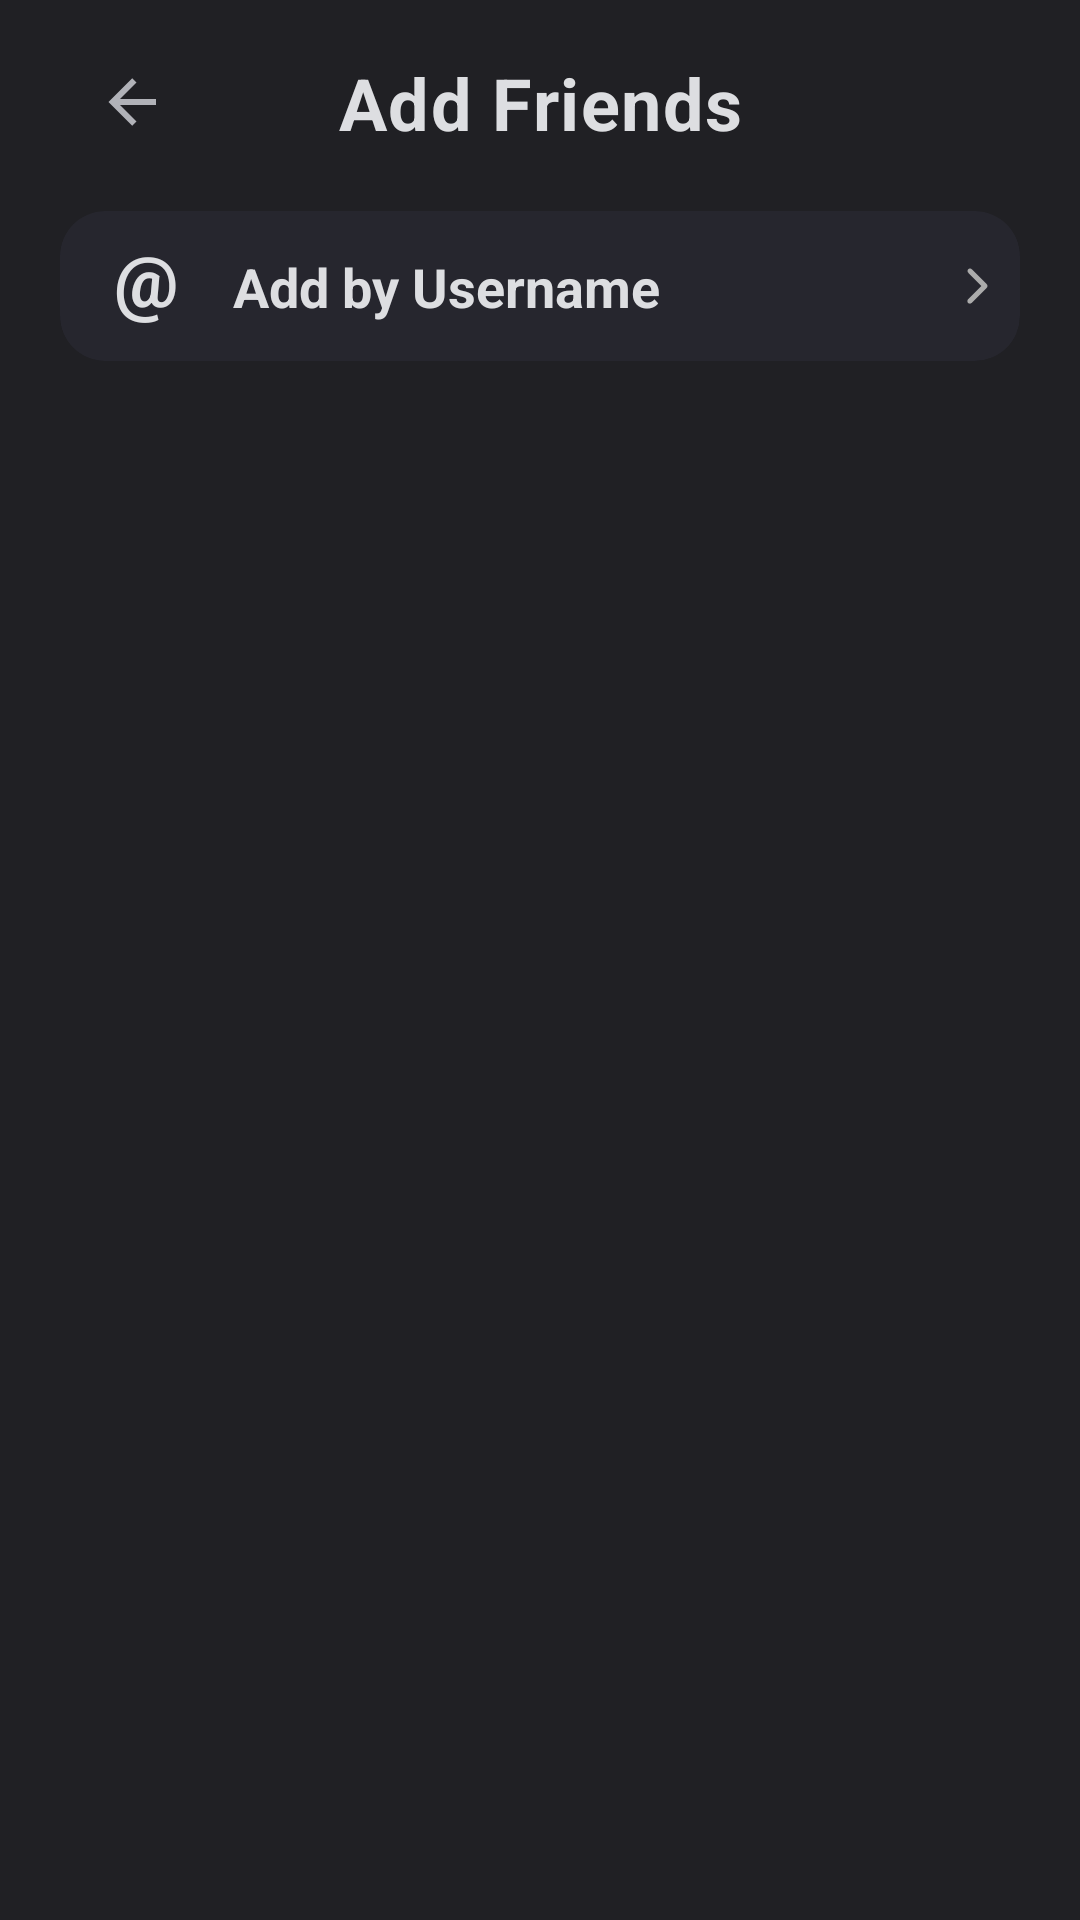

Layout XML and referenced resources for this Android screen:
<!-- AndroidManifest.xml: application theme Theme.Doscord -->
<!-- res/layout/activity_add_friends.xml -->
<?xml version="1.0" encoding="utf-8"?>
<androidx.constraintlayout.widget.ConstraintLayout xmlns:android="http://schemas.android.com/apk/res/android"
    xmlns:app="http://schemas.android.com/apk/res-auto"
    xmlns:tools="http://schemas.android.com/tools"
    android:id="@+id/main"
    android:layout_width="match_parent"
    android:layout_height="match_parent"
    android:background="@color/bgGray"
    tools:context=".activities.chatroom.AddFriendsActivity">

    <ImageButton
        android:id="@+id/backBtn"
        android:layout_width="48dp"
        android:layout_height="48dp"
        android:layout_marginStart="20dp"
        android:layout_marginTop="10dp"
        android:background="@android:color/transparent"
        android:contentDescription="@string/back"
        android:onClick="finish"
        android:padding="12dp"
        android:scaleType="centerInside"
        app:tint="@color/textGray"
        app:layout_constraintStart_toStartOf="parent"
        app:layout_constraintTop_toTopOf="parent"
        app:srcCompat="@drawable/back_arrow" />

    <TextView
        android:id="@+id/crAddTitle"
        android:layout_width="wrap_content"
        android:layout_height="wrap_content"
        android:layout_marginTop="18dp"
        android:gravity="center"
        android:letterSpacing="0.02"
        android:text="@string/add_friends"
        android:textColor="@color/selected"
        android:textSize="24sp"
        android:textStyle="bold"
        app:layout_constraintEnd_toEndOf="parent"
        app:layout_constraintStart_toStartOf="parent"
        app:layout_constraintTop_toTopOf="parent" />

    <com.google.android.material.card.MaterialCardView
        android:layout_width="0dp"
        android:layout_height="50dp"
        android:layout_marginStart="20dp"
        android:layout_marginTop="20dp"
        android:layout_marginEnd="20dp"
        android:clickable="true"
        android:focusable="true"
        android:stateListAnimator="@null"
        app:cardBackgroundColor="@color/uiGray2"
        app:cardCornerRadius="15dp"
        app:cardElevation="0dp"
        app:cardMaxElevation="0dp"
        app:layout_constraintEnd_toEndOf="parent"
        app:layout_constraintStart_toStartOf="parent"
        app:layout_constraintTop_toBottomOf="@id/crAddTitle"
        app:strokeWidth="0dp">

        <androidx.constraintlayout.widget.ConstraintLayout
            android:id="@+id/crAddUserBtn"
            android:layout_width="match_parent"
            android:layout_height="match_parent"
            android:onClick="openAddByUser">

            <TextView
                android:id="@+id/crAddAt"
                android:layout_width="wrap_content"
                android:layout_height="wrap_content"
                android:layout_marginStart="18dp"
                android:text="@string/at"
                android:textColor="@color/selected"
                android:textSize="24sp"
                android:textStyle="bold"
                app:layout_constraintBottom_toBottomOf="parent"
                app:layout_constraintStart_toStartOf="parent"
                app:layout_constraintTop_toTopOf="parent"
                app:layout_constraintVertical_bias="0.35" />

            <TextView
                android:id="@+id/crAddUserLabel"
                android:layout_width="wrap_content"
                android:layout_height="wrap_content"
                android:layout_marginStart="18dp"
                android:text="@string/add_by_username"
                android:textColor="@color/selected"
                android:textSize="18sp"
                android:textStyle="bold"
                app:layout_constraintBottom_toBottomOf="parent"
                app:layout_constraintStart_toEndOf="@id/crAddAt"
                app:layout_constraintTop_toTopOf="parent" />

            <ImageView
                android:id="@+id/imageView"
                android:layout_width="wrap_content"
                android:layout_height="0dp"
                android:layout_marginTop="15dp"
                android:layout_marginEnd="5dp"
                android:layout_marginBottom="15dp"
                android:adjustViewBounds="true"
                android:scaleType="fitCenter"
                app:layout_constraintBottom_toBottomOf="parent"
                app:layout_constraintEnd_toEndOf="parent"
                app:layout_constraintTop_toTopOf="parent"
                app:srcCompat="@drawable/right_arrow" />
        </androidx.constraintlayout.widget.ConstraintLayout>
    </com.google.android.material.card.MaterialCardView>
</androidx.constraintlayout.widget.ConstraintLayout>
<!-- resources referenced by this layout -->
<resources>
  <color name="bgGray">#202024</color>
  <color name="selected">#dddee1</color>
  <color name="textGray">#b1b2b8</color>
  <color name="uiGray2">#26262e</color>
  <!-- drawable back_arrow (drawable) -->
  <vector xmlns:android="http://schemas.android.com/apk/res/android"
      android:width="80dp"
      android:height="80dp"
      android:viewportWidth="80"
      android:viewportHeight="80">
    <path
        android:pathData="M66.667,36.667V43.333L26.667,43.333L45,61.667L40.267,66.4L13.867,40L40.267,13.6L45,18.333L26.667,36.667L66.667,36.667Z"
        android:fillColor="#ABABAB"/>
  </vector>
  <!-- drawable right_arrow (drawable) -->
  <vector xmlns:android="http://schemas.android.com/apk/res/android"
      android:width="80dp"
      android:height="80dp"
      android:viewportWidth="80"
      android:viewportHeight="80">
    <path
        android:pathData="M31,17.667C30.389,18.29 30.047,19.128 30.047,20C30.047,20.872 30.389,21.71 31,22.333L48.633,40L30.967,57.667C30.62,57.968 30.339,58.338 30.142,58.753C29.945,59.168 29.836,59.619 29.822,60.078C29.808,60.537 29.888,60.994 30.059,61.421C30.229,61.847 30.486,62.234 30.813,62.556C31.14,62.879 31.531,63.13 31.959,63.294C32.388,63.459 32.847,63.533 33.305,63.512C33.764,63.491 34.214,63.376 34.626,63.173C35.038,62.97 35.404,62.684 35.7,62.333L55.7,42.333C56.311,41.71 56.653,40.873 56.653,40C56.653,39.127 56.311,38.29 55.7,37.667L35.7,17.667C35.39,17.354 35.021,17.106 34.615,16.937C34.209,16.768 33.773,16.681 33.333,16.681C32.893,16.681 32.458,16.768 32.051,16.937C31.645,17.106 31.277,17.354 30.967,17.667H31Z"
        android:fillColor="#ABABAB"/>
  </vector>
  <string name="add_by_username">Add by Username</string>
  <string name="add_friends">Add Friends</string>
  <string name="at">\@</string>
  <string name="back">Back</string>
  <style name="Theme.Doscord" parent="Base.Theme.Doscord" />
  <style name="Base.Theme.Doscord" parent="Theme.Material3.DayNight.NoActionBar">
          
          
          <item name="colorOnSurface">#FFFFFF</item>
          <item name="android:textColorPrimary">#FFFFFF</item>
          <item name="android:datePickerDialogTheme">@style/MyDatePickerStyle</item>
      </style>
  <style name="MyDatePickerStyle" parent="Theme.AppCompat.Light.Dialog">
          <item name="colorAccent">@color/purple_500</item>
          <item name="android:windowBackground">@android:color/black</item>
          <item name="android:textColorPrimary">@android:color/white</item>
          <item name="android:textColorSecondary">@android:color/darker_gray</item>
      </style>
  <color name="purple_500">#6200EE</color>
</resources>
